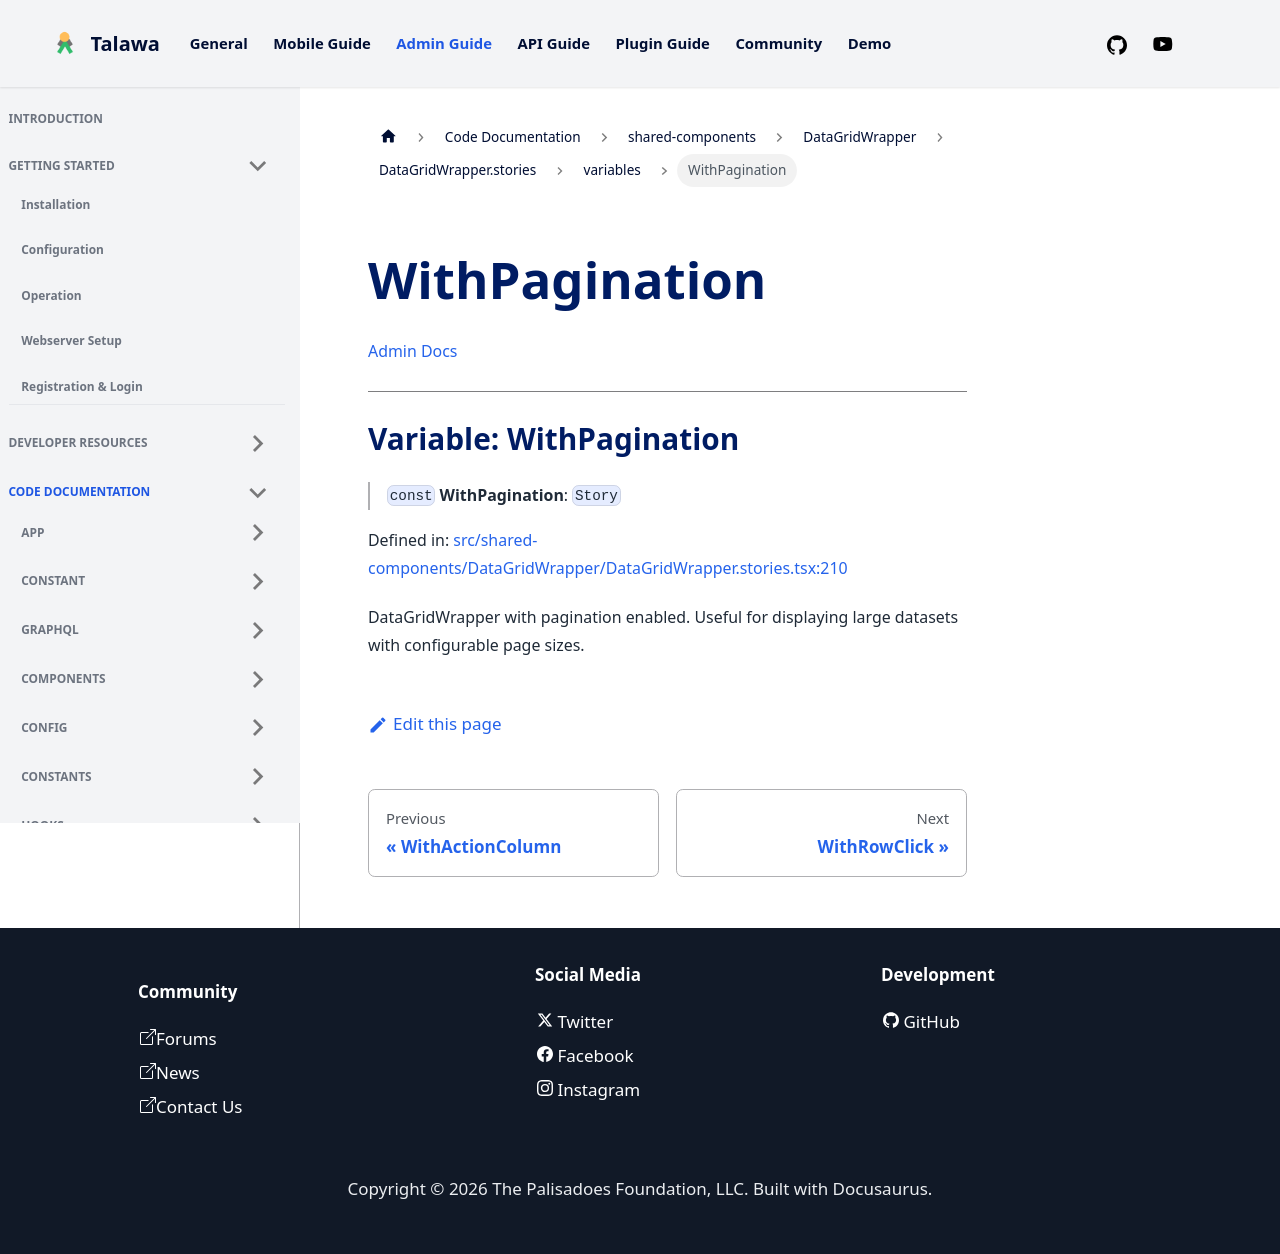

repository: PalisadoesFoundation/talawa-admin · page: docs/auto-docs/shared-components/DataGridWrapper/DataGridWrapper.stories/variables/WithPagination/index.html · generator: docusaurus

[Admin Docs](/)

***

# Variable: WithPagination

> `const` **WithPagination**: `Story`

Defined in: [src/shared-components/DataGridWrapper/DataGridWrapper.stories.tsx:209](https://github.com/PalisadoesFoundation/talawa-admin/blob/main/src/shared-components/DataGridWrapper/DataGridWrapper.stories.tsx#L209)

DataGridWrapper with pagination enabled.
Useful for displaying large datasets with configurable page sizes.
